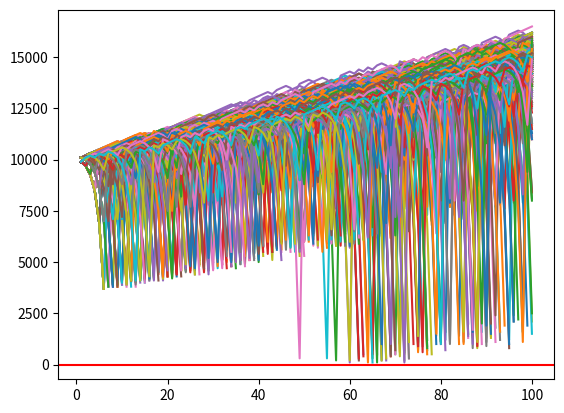

The matplotlib source for this figure:
# -*- coding: utf-8 -*-
"""
Created on Fri Oct 23 19:59:42 2015

@author: chr7stos
"""

import random
import matplotlib
import matplotlib.pyplot as plt

def rollDice():
    roll = random.randint(1,100)
    
    if roll == 100:
        #print(roll, "Lose")
        return False
    elif roll <= 50:
        #print(roll, "Lose")
        return False
    else:
        #print(roll, "Win")
        return True
       
def doubler_bettor(funds, initial_wager, wager_count):
    value = funds
    wager = initial_wager
    global broke_count
    
    wagerX = []
    valueY = []
    
    currentWager = 1
    previousWager = "win"
    previousWagerAmount = initial_wager
    
    while currentWager <= wager_count:
        if previousWager == "win":
            #print("won the last wager, great")
            if rollDice():
                value += wager
                #print(value)
                wagerX.append(currentWager)
                valueY.append(value)
            else:
                value -= wager
                previousWager = "loss"
                #print(value)
                previousWagerAmount = wager
                wagerX.append(currentWager)
                valueY.append(value)
                if value < 0:
                    #print("went broke after".currentWager,"bets")
                    broke_count += 1
                    break
                    
        elif previousWager == "loss":
            #print("we lost last, so will now double the next")
            if rollDice():
                wager = previousWagerAmount * 2
                #print("we won",wager)
                value += wager
                #print(value)
                wager = initial_wager
                previousWager = "win"
                wagerX.append(currentWager)
                valueY.append(value)
            else:
                wager = previousWagerAmount * 2
                #print("we lost",wager)
                value -= wager
                if value <= 0:
                    #print("we went broke after",currentWager,"bets")
                    broke_count += 1
                    break
                
                #print(value)
                previousWager = "loss"
                
                previousWagerAmount = wager
                wagerX.append(currentWager)
                valueY.append(value)
            
        currentWager += 1

    #print(value)
    plt.plot(wagerX, valueY)
    
xx = 0
broke_count = 0

while xx < 1000:
    doubler_bettor(10000,100,100)
    xx += 1
    
print("death rate:",(broke_count/float(xx)) * 100)
print("survival rate:", 100 -((broke_count/float(xx))*100))

plt.axhline(0, color = "r")

plt.show()

                
            
#simple_bettor(10000,100,100)